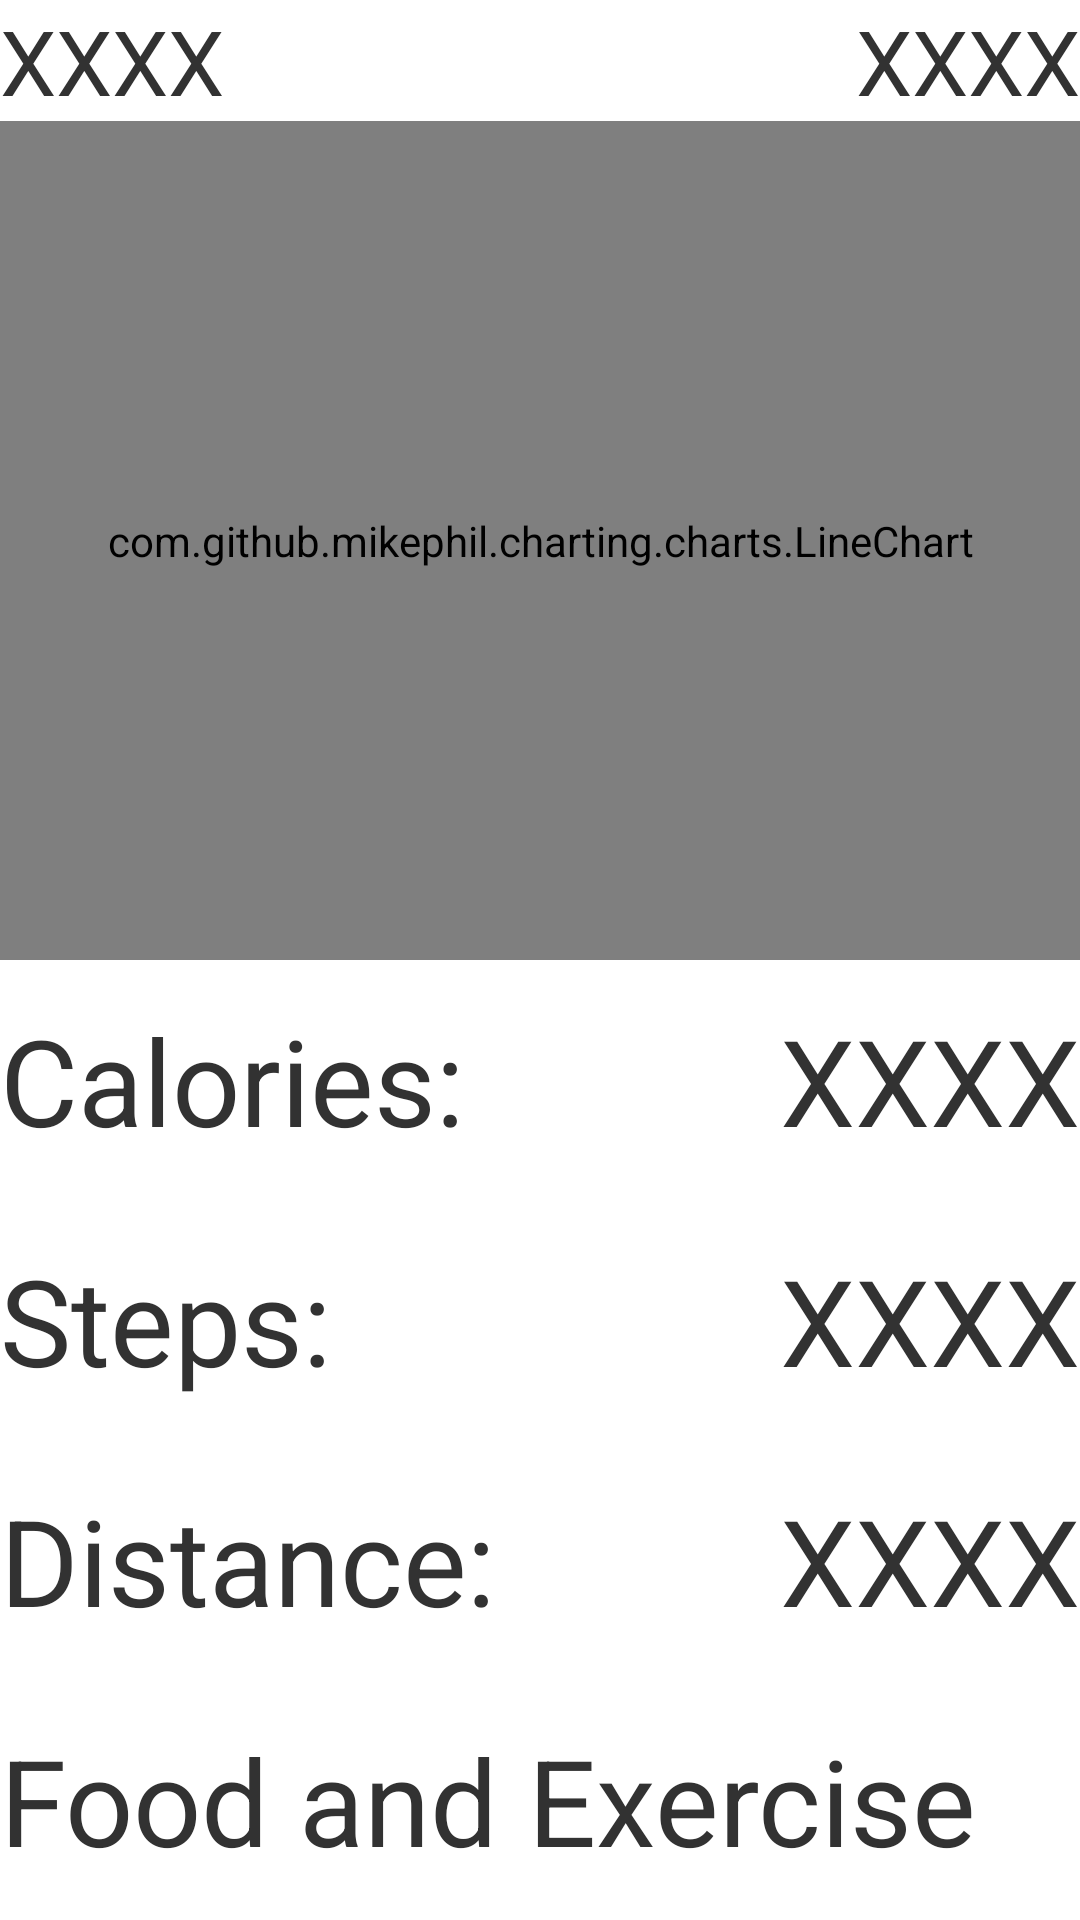

Here is an Android app screen rendered from its layout file. Give the layout XML and the strings, colors and styles it references.
<!-- AndroidManifest.xml: application theme Theme.Holo.Light.DarkActionBar -->
<!-- res/layout/fragment_fitness_five.xml -->
<?xml version="1.0" encoding="utf-8"?>
<LinearLayout
    xmlns:android="http://schemas.android.com/apk/res/android"
    android:layout_centerInParent="true"
    android:orientation="vertical"
    android:layout_width="match_parent"
    android:layout_height="match_parent"
    android:weightSum="8">
    <RelativeLayout
        android:layout_width="match_parent"
        android:layout_height="0dp"
        android:layout_weight="4"
        android:onClick="openBloodActivity">
        <TextView
            android:id="@+id/blood_label"
            android:layout_width="180dip"
            android:layout_height="wrap_content"
            android:layout_alignParentLeft="true"
            android:layout_alignParentTop="true"
            android:text="XXXX"
            android:textSize="@dimen/fitness_fragment_graph_text_size"/>
        <TextView
            android:id="@+id/blood_tv"
            android:layout_width="wrap_content"
            android:layout_height="wrap_content"
            android:layout_alignParentRight="true"
            android:layout_alignParentTop="true"
            android:text="XXXX"
            android:textSize="@dimen/fitness_fragment_graph_text_size"/>
        <com.github.mikephil.charting.charts.LineChart
            android:id="@+id/blood_chart"
            android:layout_width="match_parent"
            android:layout_height="match_parent"
            android:layout_below="@id/blood_label"/>
    </RelativeLayout>
    <RelativeLayout
        android:layout_width="match_parent"
        android:layout_height="0dp"
        android:layout_weight="1"
        android:onClick="openCaloriesActivity">
        <TextView
            android:id="@+id/calories_label"
            android:layout_width="180dip"
            android:layout_height="wrap_content"
            android:layout_alignParentLeft="true"
            android:layout_centerVertical="true"
            android:text="@string/calories_label"
            android:textSize="@dimen/fitness_fragment_plain_text_size"/>
        <TextView
            android:id="@+id/calories_tv"
            android:layout_width="wrap_content"
            android:layout_height="wrap_content"
            android:layout_alignParentRight="true"
            android:layout_centerVertical="true"
            android:text="XXXX"
            android:textSize="@dimen/fitness_fragment_plain_text_size"/>
    </RelativeLayout>
    <RelativeLayout
        android:layout_width="match_parent"
        android:layout_height="0dp"
        android:layout_weight="1"
        android:onClick="openStepsActivity">
        <TextView
            android:id="@+id/steps_label"
            android:layout_width="180dip"
            android:layout_height="wrap_content"
            android:layout_alignParentLeft="true"
            android:layout_centerVertical="true"
            android:text="@string/steps_label"
            android:textSize="@dimen/fitness_fragment_plain_text_size"/>
        <TextView
            android:id="@+id/steps_tv"
            android:layout_width="wrap_content"
            android:layout_height="wrap_content"
            android:layout_alignParentRight="true"
            android:layout_centerVertical="true"
            android:text="XXXX"
            android:textSize="@dimen/fitness_fragment_plain_text_size"/>
    </RelativeLayout>
    <RelativeLayout
        android:layout_width="match_parent"
        android:layout_height="0dp"
        android:layout_weight="1"
        android:onClick="openDistanceActivity">
        <TextView
            android:id="@+id/distance_label"
            android:layout_width="180dip"
            android:layout_height="wrap_content"
            android:layout_alignParentLeft="true"
            android:layout_centerVertical="true"
            android:text="@string/distance_label"
            android:textSize="@dimen/fitness_fragment_plain_text_size"/>
        <TextView
            android:id="@+id/distance_tv"
            android:layout_width="wrap_content"
            android:layout_height="wrap_content"
            android:layout_alignParentRight="true"
            android:layout_centerVertical="true"
            android:text="XXXX"
            android:textSize="@dimen/fitness_fragment_plain_text_size"/>
    </RelativeLayout>
    <RelativeLayout
        android:layout_width="match_parent"
        android:layout_height="0dp"
        android:layout_weight="1">
        <TextView
            android:id="@+id/foodexercise_label"
            android:layout_width="wrap_content"
            android:layout_height="wrap_content"
            android:layout_alignParentLeft="true"
            android:layout_centerVertical="true"
            android:text="@string/foodexercise_label"
            android:textSize="@dimen/fitness_fragment_plain_text_size"/>
        <TextView
            android:id="@+id/foodexercise_tv"
            android:layout_width="wrap_content"
            android:layout_height="wrap_content"
            android:layout_alignParentRight="true"
            android:layout_centerVertical="true"
            android:text=""
            android:textSize="@dimen/fitness_fragment_plain_text_size"/>
    </RelativeLayout>
</LinearLayout>
<!-- resources referenced by this layout -->
<resources>
  <dimen name="fitness_fragment_graph_text_size">30dip</dimen>
  <dimen name="fitness_fragment_plain_text_size">40dip</dimen>
  <string name="calories_label">Calories: </string>
  <string name="distance_label">Distance: </string>
  <string name="foodexercise_label">Food and Exercise</string>
  <string name="steps_label">Steps: </string>
  <style name="Theme.Holo.Light.DarkActionBar" parent="android:style/Theme.Holo.Light.DarkActionBar" />
</resources>
